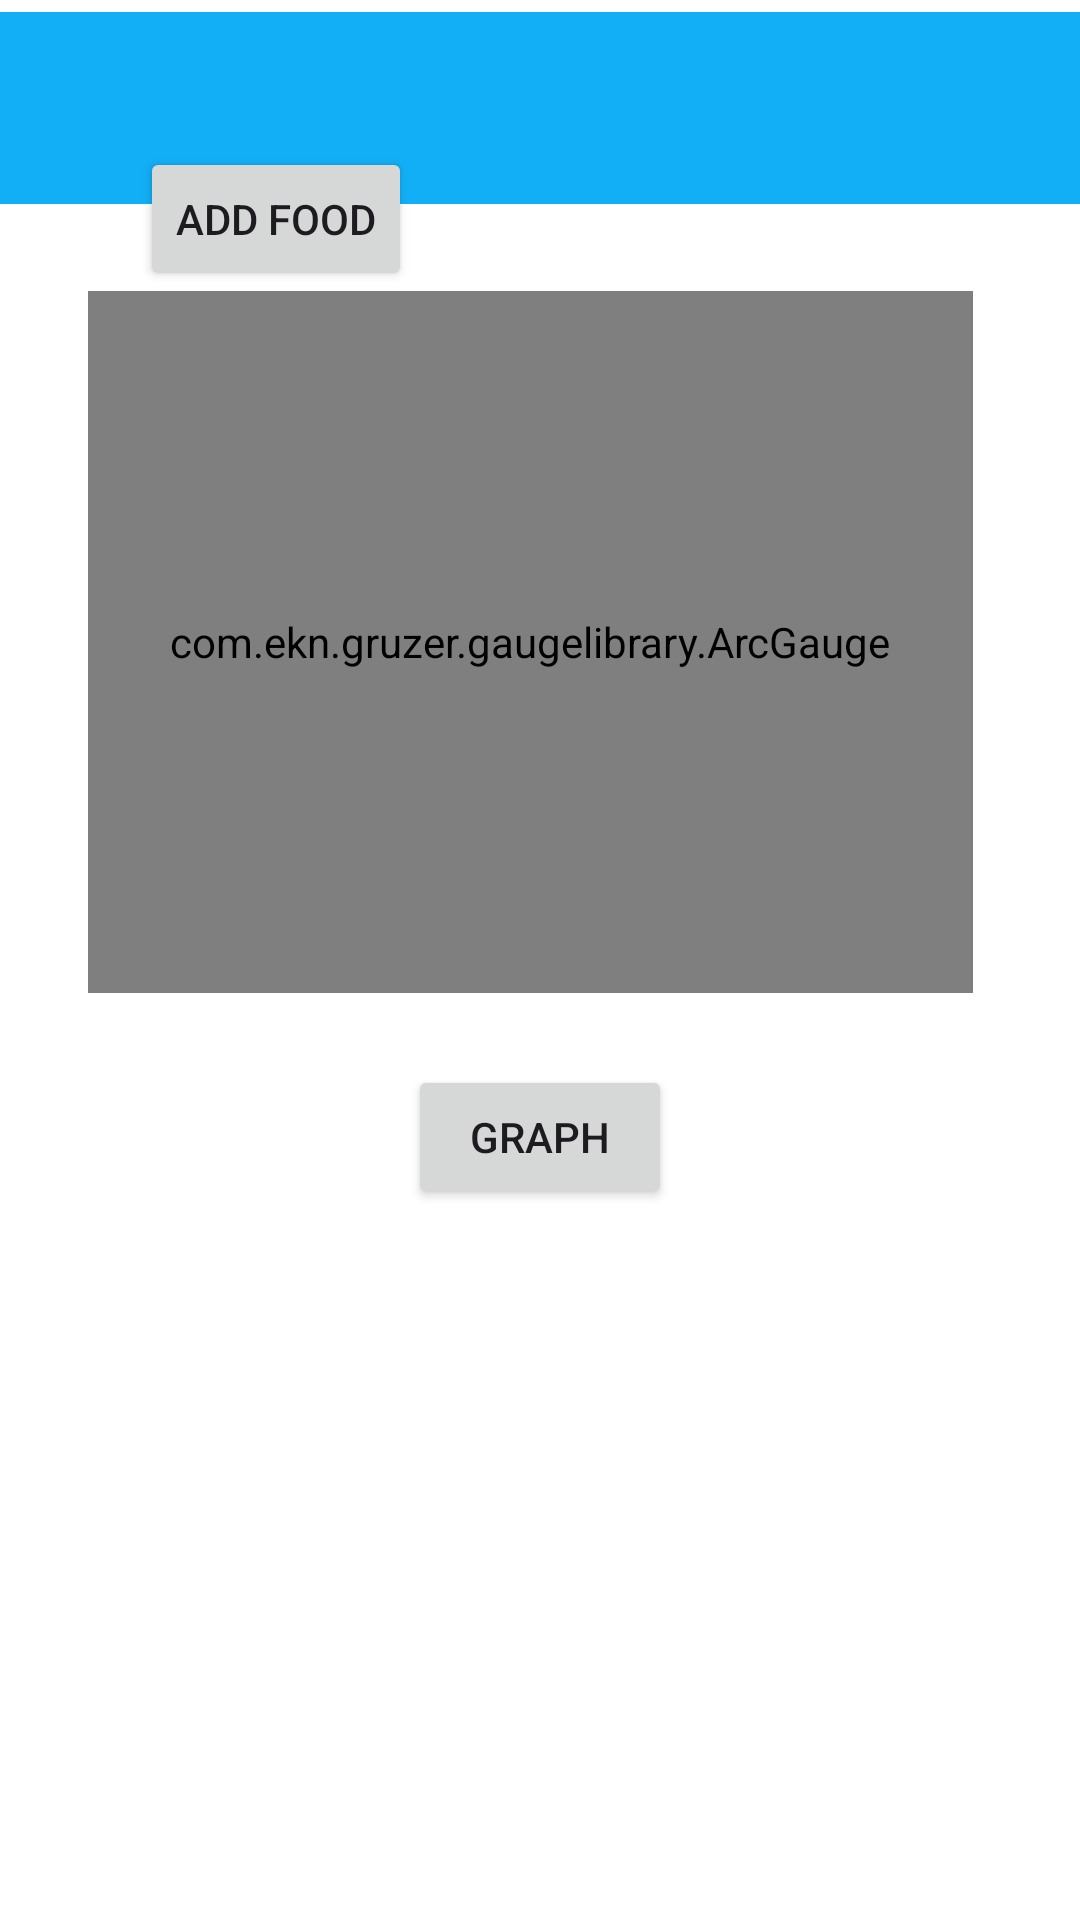

The Android layout XML behind this screen, and the referenced resources:
<!-- AndroidManifest.xml: application theme Theme.Proyecto_2 -->
<!-- res/layout/promedio.xml -->
<?xml version="1.0" encoding="utf-8"?>
<androidx.drawerlayout.widget.DrawerLayout xmlns:android="http://schemas.android.com/apk/res/android"
    xmlns:tools="http://schemas.android.com/tools"
    android:layout_width="match_parent"
    xmlns:app="http://schemas.android.com/apk/res-auto"
    android:id="@+id/drawer_layout"
    android:layout_height="match_parent"
    android:background="@color/white"
    tools:openDrawer="start">

    <include
        layout="@layout/app_bar_main"
        android:layout_height="match_parent"
        android:layout_width="match_parent"
        />

    <com.google.android.material.navigation.NavigationView
        android:id="@+id/nav_view"
        android:layout_width="wrap_content"
        android:layout_height="match_parent"
        android:layout_gravity="start"
        app:headerLayout="@layout/nav_header_main"
        app:menu="@menu/activity_main_drawer"
        />


</androidx.drawerlayout.widget.DrawerLayout>
<!-- res/layout/app_bar_main.xml (included above) -->
<?xml version="1.0" encoding="utf-8"?>
<androidx.constraintlayout.widget.ConstraintLayout xmlns:android="http://schemas.android.com/apk/res/android"
    xmlns:tools="http://schemas.android.com/tools"
    android:layout_width="match_parent"
    android:layout_height="match_parent"
    xmlns:app="http://schemas.android.com/apk/res-auto"
    tools:context=".PromedioActivity">

    <Button
        android:id="@+id/btn_agregarA"
        android:layout_width="wrap_content"
        android:layout_height="wrap_content"
        android:onClick="PasarAlimento"
        android:text="@string/agregar_alimento_bar"
        app:layout_constraintBottom_toTopOf="@+id/arcGauge"
        app:layout_constraintEnd_toStartOf="@+id/btn_agregarV"
        app:layout_constraintHorizontal_bias="0.367"
        app:layout_constraintStart_toStartOf="parent"
        app:layout_constraintTop_toBottomOf="@+id/toolbar_main"
        app:layout_constraintVertical_bias="1.0" />

    <androidx.appcompat.widget.Toolbar
        android:id="@+id/toolbar_main"
        android:layout_width="match_parent"
        android:layout_height="?attr/actionBarSize"
        android:layout_marginTop="4dp"
        android:background="@color/ColorBoton"
        app:layout_constraintStart_toStartOf="parent"
        app:layout_constraintTop_toTopOf="parent"
        app:layout_scrollFlags="scroll|enterAlways" />

    <Button
        android:id="@+id/btn_graficar"
        android:layout_width="wrap_content"
        android:layout_height="wrap_content"
        android:layout_alignParentTop="true"
        android:layout_alignParentEnd="true"
        android:layout_marginTop="24dp"
        android:text="@string/graficar_bar"
        app:layout_anchorGravity="top|center"
        app:layout_constraintEnd_toEndOf="parent"
        app:layout_constraintStart_toStartOf="parent"
        app:layout_constraintTop_toBottomOf="@+id/arcGauge" />

    <com.ekn.gruzer.gaugelibrary.ArcGauge
        android:id="@+id/arcGauge"
        android:layout_width="295dp"
        android:layout_height="234dp"
        android:layout_marginBottom="280dp"
        app:layout_constraintBottom_toBottomOf="parent"
        app:layout_constraintEnd_toEndOf="parent"
        app:layout_constraintHorizontal_bias="0.45"
        app:layout_constraintStart_toStartOf="parent"
        app:layout_constraintTop_toBottomOf="@+id/toolbar_main" />

    <Button
        android:id="@+id/btn_agregarV"
        android:layout_width="wrap_content"
        android:layout_height="wrap_content"
        android:layout_marginTop="104dp"
        android:text="@string/agregar_viaje_bar"
        app:layout_constraintBottom_toTopOf="@+id/arcGauge"
        app:layout_constraintEnd_toEndOf="parent"
        app:layout_constraintHorizontal_bias="0.801"
        app:layout_constraintStart_toStartOf="parent"
        app:layout_constraintTop_toBottomOf="@+id/toolbar_main"
        app:layout_constraintVertical_bias="1.0" />


</androidx.constraintlayout.widget.ConstraintLayout>
<!-- res/layout/nav_header_main.xml (included above) -->
<?xml version="1.0" encoding="utf-8"?>
<LinearLayout
    xmlns:android="http://schemas.android.com/apk/res/android"
    android:id="@+id/nav_header"
    android:orientation="vertical"
    android:layout_width="match_parent"
    android:layout_height="160dp"
    android:background="#162534"
    android:clickable="true"
    android:focusable="true"
    android:foreground="?attr/selectableItemBackgroundBorderless"
    android:gravity="bottom"
    android:padding="16dp"
    android:theme="@style/ThemeOverlay.AppCompat.Dark">

    <ImageView
        android:id="@+id/nav_header_imageView"
        android:layout_width="100dp"
        android:layout_height="100dp"
        android:src="@mipmap/hoja"
        />

    <TextView
        android:layout_width="match_parent"
        android:layout_height="wrap_content"
        android:paddingTop="16dp"
        android:text="@string/huella_cabeza"
        android:textAppearance="@style/TextAppearance.AppCompat.Body1"/>

</LinearLayout>
<!-- resources referenced by this layout -->
<resources>
  <color name="ColorBoton">#12AFF6</color>
  <color name="white">#FFFFFFFF</color>
  <!-- mipmap hoja: png bitmap (mipmap-hdpi, 10915 bytes) -->
  <string name="agregar_alimento_bar">Add food</string>
  <string name="agregar_viaje_bar">Add trip</string>
  <string name="graficar_bar">Graph</string>
  <string name="huella_cabeza">Footprint</string>
  <style name="Theme.Proyecto_2" parent="Base.Theme.Proyecto_2" />
  <style name="Base.Theme.Proyecto_2" parent="Theme.Material3.DayNight.NoActionBar">
          
          
          <item name="windowActionBar">false</item>
          <item name="windowNoTitle">true</item>
  
      </style>
</resources>
